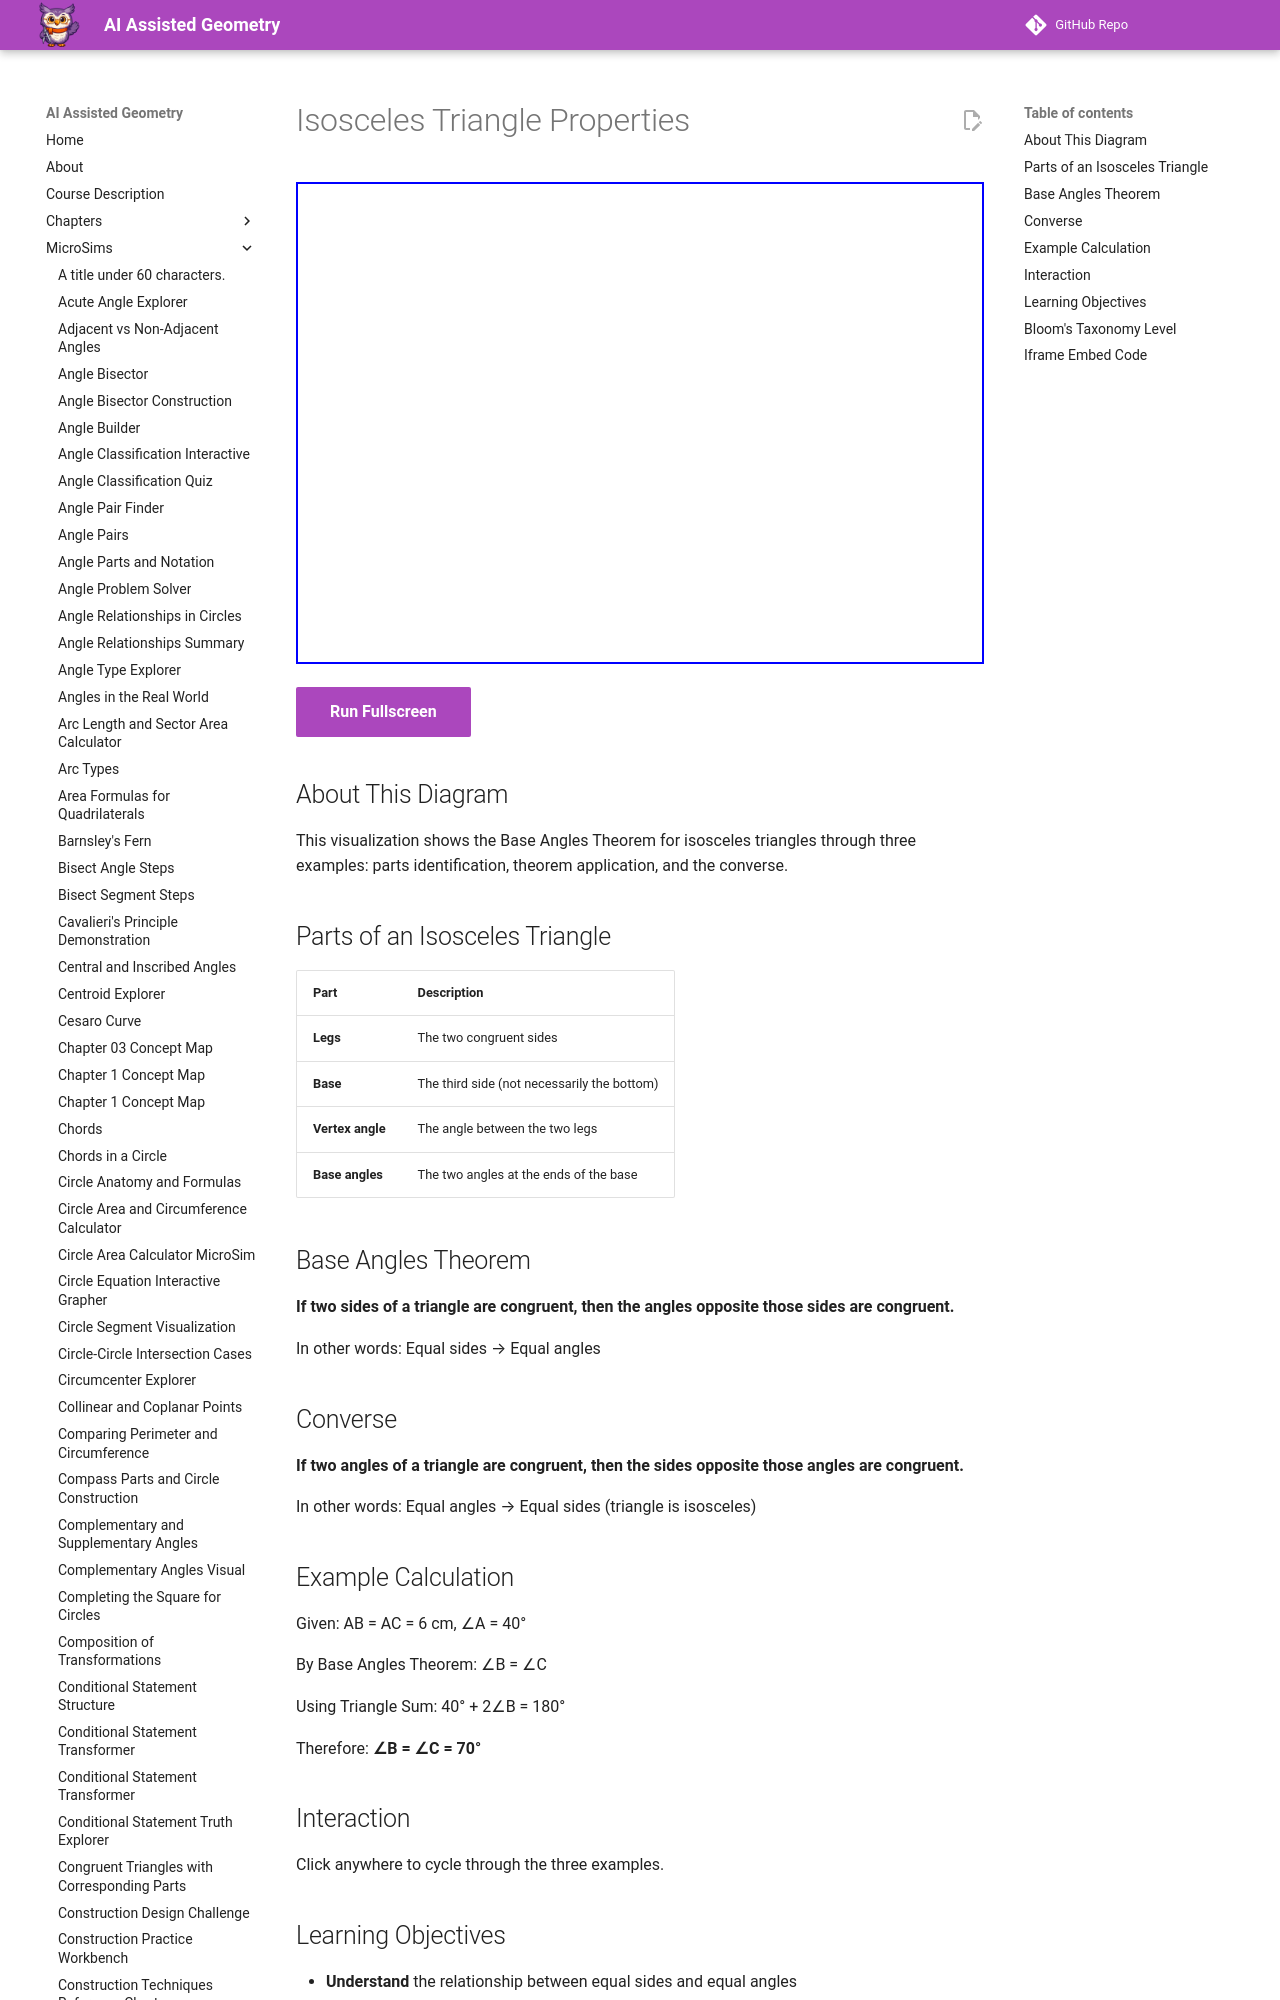

repository: dmccreary/geometry-course · page: sims/isosceles-triangle-properties/index.html · generator: mkdocs

---
title: Isosceles Triangle Properties
description: Interactive diagram showing Base Angles Theorem for isosceles triangles.
image: /sims/isosceles-triangle-properties/isosceles-triangle-properties.png
og:image: /sims/isosceles-triangle-properties/isosceles-triangle-properties.png
twitter:image: /sims/isosceles-triangle-properties/isosceles-triangle-properties.png
social:
   cards: false
quality_score: 85
---

# Isosceles Triangle Properties

<iframe src="main.html" height="482px" width="100%" scrolling="no"></iframe>

[Run Fullscreen](./main.html){ .md-button .md-button--primary }
